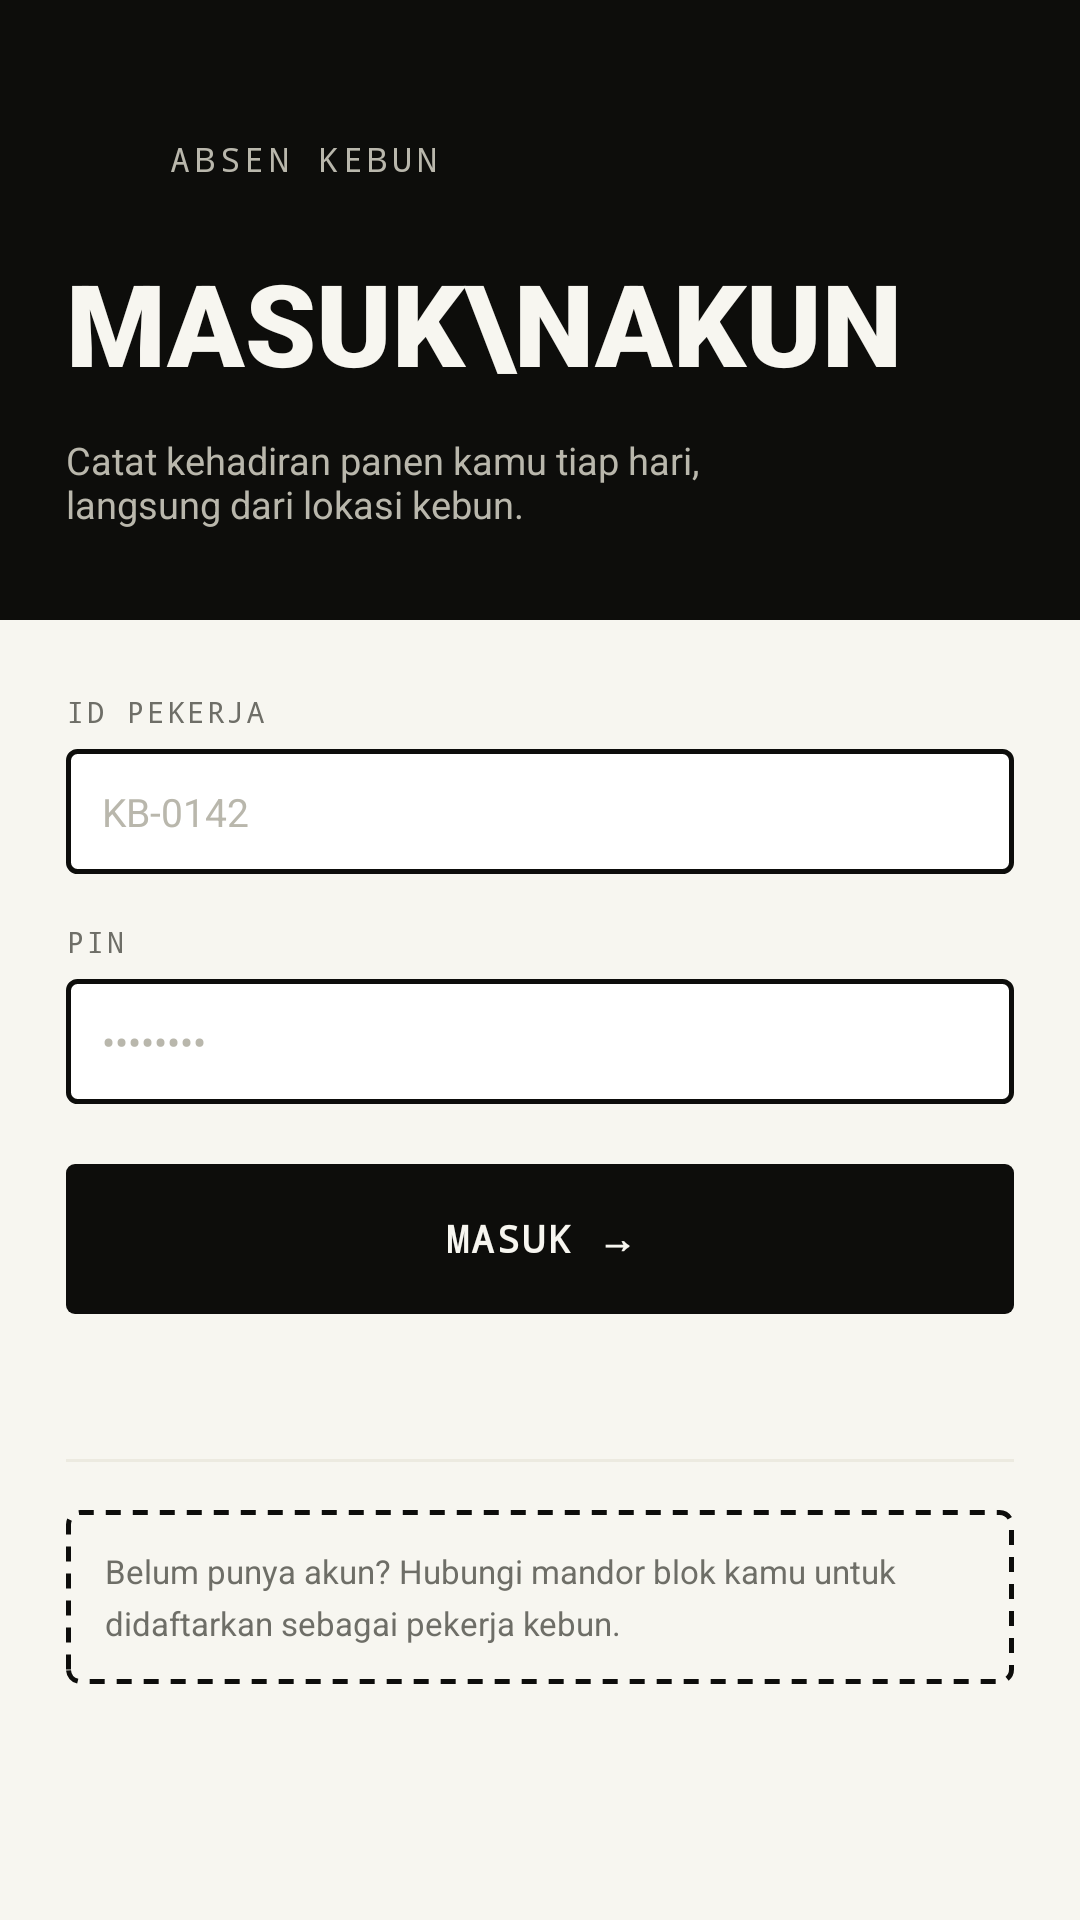

Reconstruct the res/layout file that produces this screen, plus the resources it refers to.
<!-- AndroidManifest.xml: application theme Theme.AbsensiKebun -->
<!-- res/layout/activity_login.xml -->
<?xml version="1.0" encoding="utf-8"?>
<ScrollView xmlns:android="http://schemas.android.com/apk/res/android"
    android:layout_width="match_parent"
    android:layout_height="match_parent"
    android:background="@color/paper"
    android:fillViewport="true">

    <LinearLayout
        android:layout_width="match_parent"
        android:layout_height="wrap_content"
        android:orientation="vertical">

        
        <LinearLayout
            android:layout_width="match_parent"
            android:layout_height="wrap_content"
            android:orientation="vertical"
            android:background="@color/ink"
            android:paddingHorizontal="22dp"
            android:paddingTop="40dp"
            android:paddingBottom="30dp">

            <LinearLayout
                android:layout_width="wrap_content"
                android:layout_height="wrap_content"
                android:orientation="horizontal"
                android:gravity="center_vertical"
                android:layout_marginBottom="16dp">

                <View
                    android:layout_width="26dp"
                    android:layout_height="26dp"
                    android:background="@drawable/bg_circle_ink"
                    android:backgroundTint="@color/paper"
                    android:layout_marginEnd="8dp" />

                <TextView
                    android:layout_width="wrap_content"
                    android:layout_height="wrap_content"
                    android:text="ABSEN KEBUN"
                    android:fontFamily="monospace"
                    android:letterSpacing="0.14"
                    android:textSize="11sp"
                    android:textColor="@color/gray_soft" />
            </LinearLayout>

            <TextView
                android:layout_width="wrap_content"
                android:layout_height="wrap_content"
                android:text="MASUK\nAKUN"
                android:fontFamily="sans-serif-black"
                android:textAllCaps="true"
                android:textSize="38sp"
                android:lineSpacingMultiplier="0.9"
                android:textColor="@color/paper" />

            <TextView
                android:layout_width="wrap_content"
                android:layout_height="wrap_content"
                android:text="Catat kehadiran panen kamu tiap hari, langsung dari lokasi kebun."
                android:textSize="12.5sp"
                android:textColor="@color/gray_soft"
                android:layout_marginTop="12dp"
                android:maxWidth="240dp" />
        </LinearLayout>

        
        <LinearLayout
            android:layout_width="match_parent"
            android:layout_height="wrap_content"
            android:orientation="vertical"
            android:paddingHorizontal="22dp"
            android:paddingTop="24dp"
            android:paddingBottom="22dp">

            <TextView
                android:layout_width="wrap_content"
                android:layout_height="wrap_content"
                android:text="ID PEKERJA"
                android:fontFamily="monospace"
                android:letterSpacing="0.1"
                android:textSize="9.5sp"
                android:textColor="@color/gray"
                android:layout_marginBottom="6dp" />

            <EditText
                android:id="@+id/etKode"
                android:textColor="@color/ink"
                android:layout_width="match_parent"
                android:layout_height="wrap_content"
                android:hint="KB-0142"
                android:inputType="textCapCharacters"
                android:textSize="13sp"
                android:textColorHint="@color/gray_soft"
                android:background="@drawable/bg_field_input"
                android:layout_marginBottom="16dp" />

            <TextView
                android:layout_width="wrap_content"
                android:layout_height="wrap_content"
                android:text="PIN"
                android:fontFamily="monospace"
                android:letterSpacing="0.1"
                android:textSize="9.5sp"
                android:textColor="@color/gray"
                android:layout_marginBottom="6dp" />

            <EditText
                android:id="@+id/etPin"
                android:textColor="@color/ink"
                android:layout_width="match_parent"
                android:layout_height="wrap_content"
                android:hint="••••••••"
                android:inputType="numberPassword"
                android:textSize="13sp"
                android:textColorHint="@color/gray_soft"
                android:background="@drawable/bg_field_input"
                android:layout_marginBottom="20dp" />

            <Button
                android:id="@+id/btnLogin"
                android:layout_width="match_parent"
                android:layout_height="50dp"
                android:text="MASUK →"
                android:fontFamily="monospace"
                android:letterSpacing="0.06"
                android:textSize="12.5sp"
                android:textStyle="bold"
                android:textColor="@color/paper"
                android:background="@drawable/bg_btn_solid_ink"
                android:backgroundTint="@null"
                android:stateListAnimator="@null" />

            <TextView
                android:id="@+id/tvErrorLogin"
                android:layout_width="wrap_content"
                android:layout_height="wrap_content"
                android:textColor="@color/clay"
                android:textSize="12sp"
                android:layout_marginTop="10dp" />

            <ProgressBar
                android:id="@+id/progressLogin"
                android:layout_width="wrap_content"
                android:layout_height="wrap_content"
                android:layout_marginTop="10dp"
                android:visibility="gone" />

            <View
                android:layout_width="match_parent"
                android:layout_height="1dp"
                android:background="@color/paper_dim"
                android:layout_marginTop="22dp"
                android:layout_marginBottom="16dp" />

            <LinearLayout
                android:layout_width="match_parent"
                android:layout_height="wrap_content"
                android:orientation="vertical"
                android:background="@drawable/bg_dashed_box"
                android:padding="13dp">

                <TextView
                    android:layout_width="match_parent"
                    android:layout_height="wrap_content"
                    android:text="Belum punya akun? Hubungi mandor blok kamu untuk didaftarkan sebagai pekerja kebun."
                    android:textSize="11sp"
                    android:textColor="@color/gray"
                    android:lineSpacingMultiplier="1.3" />
            </LinearLayout>

        </LinearLayout>
    </LinearLayout>
</ScrollView>
<!-- resources referenced by this layout -->
<resources>
  <color name="clay">#C1502E</color>
  <color name="gray">#6E6E67</color>
  <color name="gray_soft">#B9B7AC</color>
  <color name="ink">#0D0D0B</color>
  <color name="paper">#F7F6F0</color>
  <color name="paper_dim">#ECEAE0</color>
  <!-- drawable bg_btn_solid_ink (drawable) -->
  <?xml version="1.0" encoding="utf-8"?>
  <selector xmlns:android="http://schemas.android.com/apk/res/android">
      <item android:state_pressed="true">
          <shape android:shape="rectangle">
              <solid android:color="@color/ink" />
              <corners android:radius="3dp" />
          </shape>
      </item>
      <item>
          <shape android:shape="rectangle">
              <solid android:color="@color/ink" />
              <corners android:radius="3dp" />
          </shape>
      </item>
  </selector>
  <!-- drawable bg_dashed_box (drawable) -->
  <?xml version="1.0" encoding="utf-8"?>
  <shape xmlns:android="http://schemas.android.com/apk/res/android" android:shape="rectangle">
      <solid android:color="@android:color/transparent" />
      <stroke android:width="1.5dp" android:color="@color/ink" android:dashWidth="5dp" android:dashGap="4dp" />
      <corners android:radius="4dp" />
  </shape>
  <!-- drawable bg_field_input (drawable) -->
  <?xml version="1.0" encoding="utf-8"?>
  <shape xmlns:android="http://schemas.android.com/apk/res/android" android:shape="rectangle">
      <solid android:color="@color/white" />
      <stroke android:width="1.5dp" android:color="@color/ink" />
      <corners android:radius="3dp" />
      <padding android:left="12dp" android:top="12dp" android:right="12dp" android:bottom="12dp" />
  </shape>
  <style name="Theme.AbsensiKebun" parent="Theme.MaterialComponents.DayNight.NoActionBar">
          <item name="colorPrimary">@color/ink</item>
          <item name="colorPrimaryDark">@color/ink</item>
          <item name="colorAccent">@color/amber</item>
          <item name="android:windowBackground">@color/paper</item>
      </style>
  <color name="white">#FFFFFF</color>
  <color name="amber">#E8A23A</color>
</resources>
